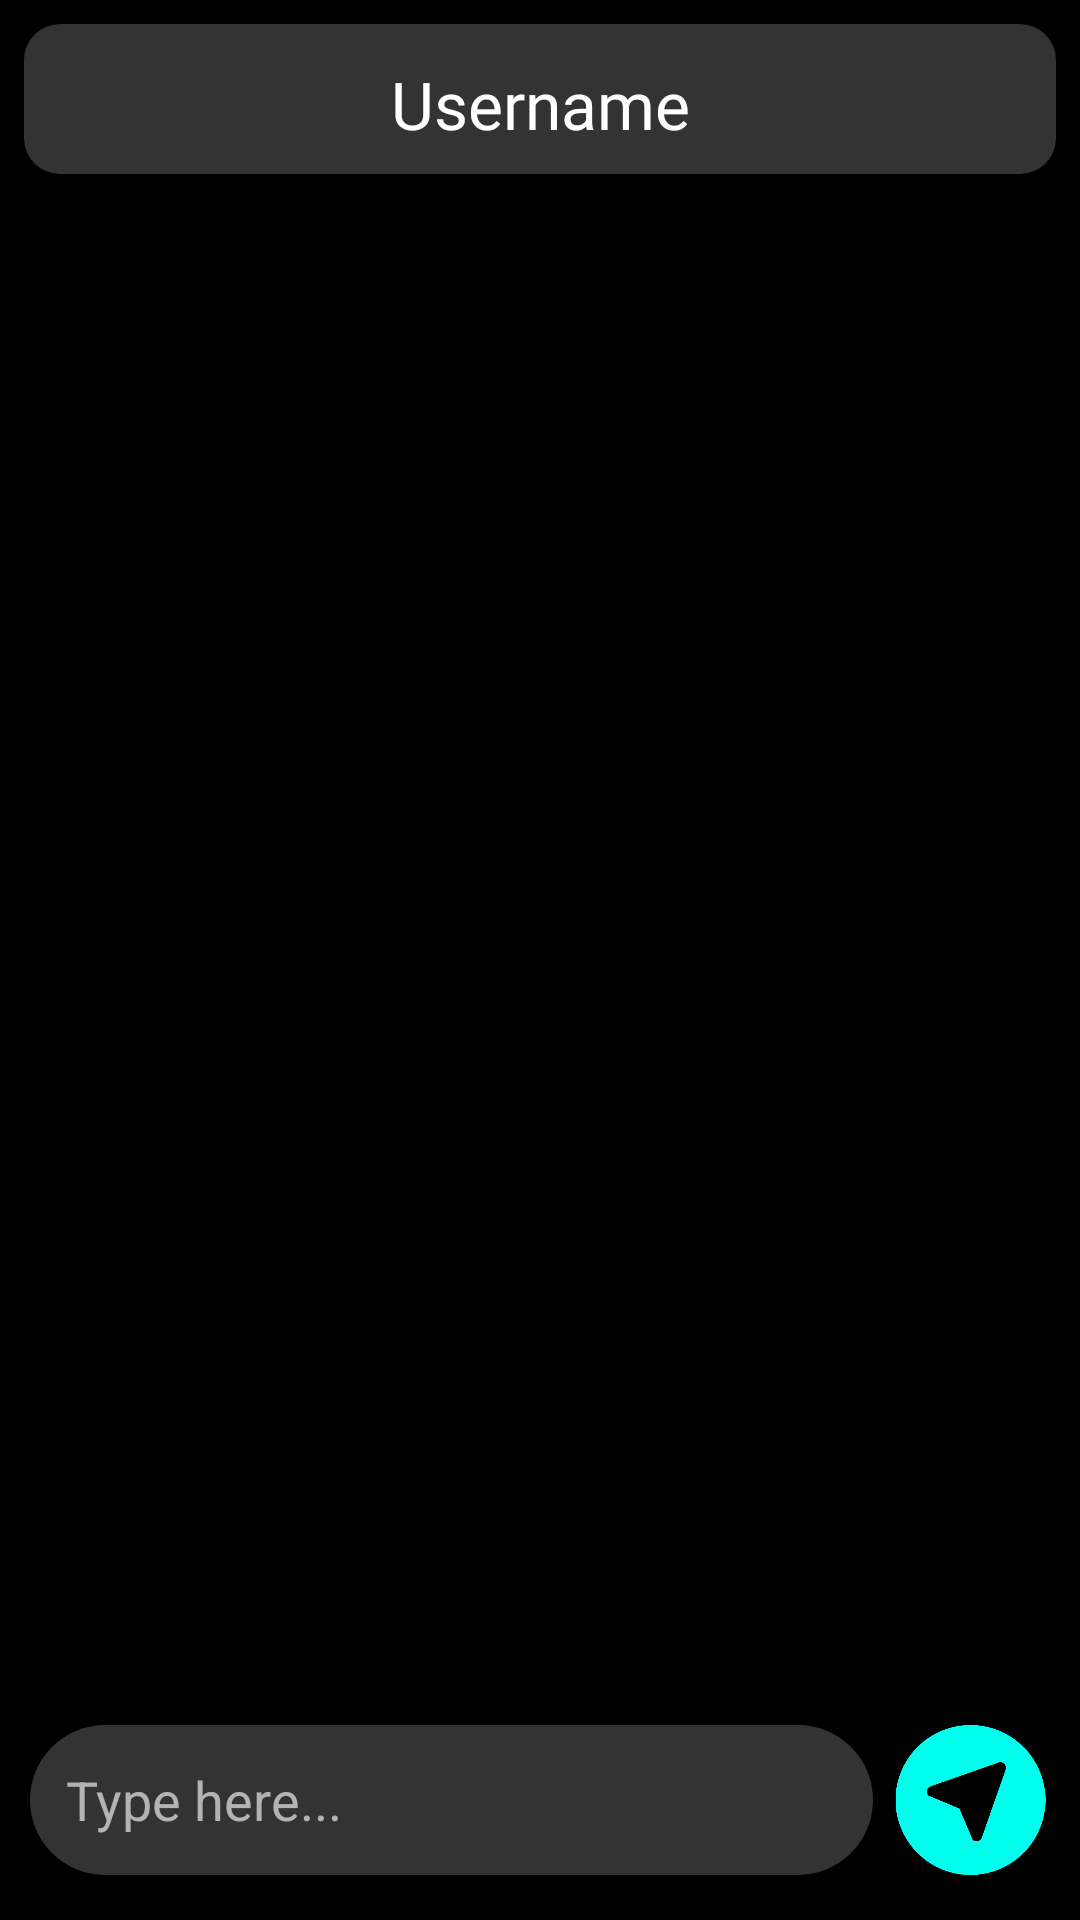

Layout XML and referenced resources for this Android screen:
<!-- AndroidManifest.xml: application theme Theme.CampusChatter -->
<!-- res/layout/activity_chat.xml -->
<?xml version="1.0" encoding="utf-8"?>
<RelativeLayout xmlns:android="http://schemas.android.com/apk/res/android"
    xmlns:app="http://schemas.android.com/apk/res-auto"
    xmlns:tools="http://schemas.android.com/tools"
    android:layout_width="match_parent"
    android:layout_height="match_parent"
    android:background="#000000"
    tools:context=".ChatActivity">

    
    <TextView
        android:id="@+id/usernameBar"
        android:layout_width="match_parent"
        android:layout_height="50dp"
        android:background="@drawable/rounded_bar"
        android:gravity="center"
        android:text="Username"
        android:fontFamily="@font/kumbh_sans_bold"
        android:textColor="#FFFFFF"
        android:textSize="22sp"
        android:padding="12dp"
        android:layout_margin="8dp" />

    <androidx.recyclerview.widget.RecyclerView
        android:id="@+id/chatRecyclerView"
        android:layout_below="@id/usernameBar"
        android:layout_above="@+id/linearlayout"
        android:layout_width="match_parent"
        android:layout_height="0dp"
        android:layout_weight="1"
        />

    <LinearLayout
        android:id="@+id/linearlayout"
        android:layout_alignParentBottom="true"
        android:layout_width="match_parent"
        android:layout_height="wrap_content"
        android:orientation="horizontal"
        android:weightSum="100"
        android:layout_marginBottom="15dp">

        <EditText
            android:id="@+id/messageBox"
            android:layout_width="0dp"
            android:layout_height="50dp"
            android:layout_weight="95"
            android:layout_marginLeft="10dp"
            android:background="@drawable/edittext_background"
            android:hint="Type here..."
            android:padding="12dp"
            android:textColor="#FFFFFF"
            android:textColorHint="#B3B3B3"
            />

        <ImageView
            android:id="@+id/sentButton"
            android:layout_width="50dp"
            android:layout_height="50dp"
            android:layout_weight="5"
            android:layout_marginRight="4dp"
            android:src="@drawable/send" />

    </LinearLayout>

</RelativeLayout>
<!-- resources referenced by this layout -->
<resources>
  <!-- drawable edittext_background (drawable) -->
  <?xml version="1.0" encoding="utf-8"?>
  <shape xmlns:android="http://schemas.android.com/apk/res/android">
      <solid android:color="#333333"/>
      <corners android:radius="50dp"/>
      <padding
          android:left="12dp"
          android:top="12dp"
          android:right="12dp"
          android:bottom="12dp"/>
  </shape>
  <!-- drawable rounded_bar (drawable) -->
  <shape xmlns:android="http://schemas.android.com/apk/res/android">
      <solid android:color="#333333"/> 
      <corners android:radius="12dp"/> 
  </shape>
  <!-- drawable send: png bitmap (drawable, 16249 bytes) -->
  <style name="Theme.CampusChatter" parent="Base.Theme.CampusChatter" />
  <style name="Base.Theme.CampusChatter" parent="Theme.Material3.DayNight.NoActionBar">
          
          
          <item name="colorPrimaryDark">@color/black</item>
      </style>
  <!-- not gathered from this repository: default colours our renderer supplied (Android Studio template values) -->
  <color name="black">#FF000000</color>
</resources>
